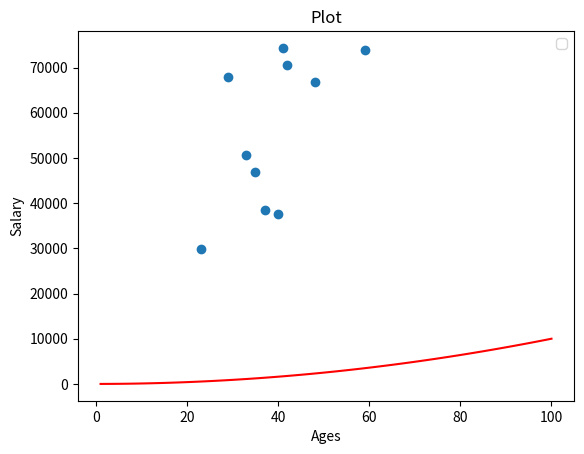

Python code for this plot:
import numpy as np 
import matplotlib.pyplot as plt 

minSalary = 20000
maxSalary = 80000
minAge = 21
maxAge = 65
numberOfEntries = 10

salaries = np.random.randint(minSalary, maxSalary, numberOfEntries)
ages = np.random.randint(minAge, maxAge, numberOfEntries)

plt.scatter(ages, salaries)

xaxis = np.array(range(1,101))
yaxis = xaxis * xaxis

plt.plot(xaxis, yaxis, color = "r")

plt.title("Plot")
plt.xlabel("Ages")
plt.ylabel("Salary")
plt.legend()
plt.savefig("prettier_plot.png") # this must be before plt.show
plt.show()